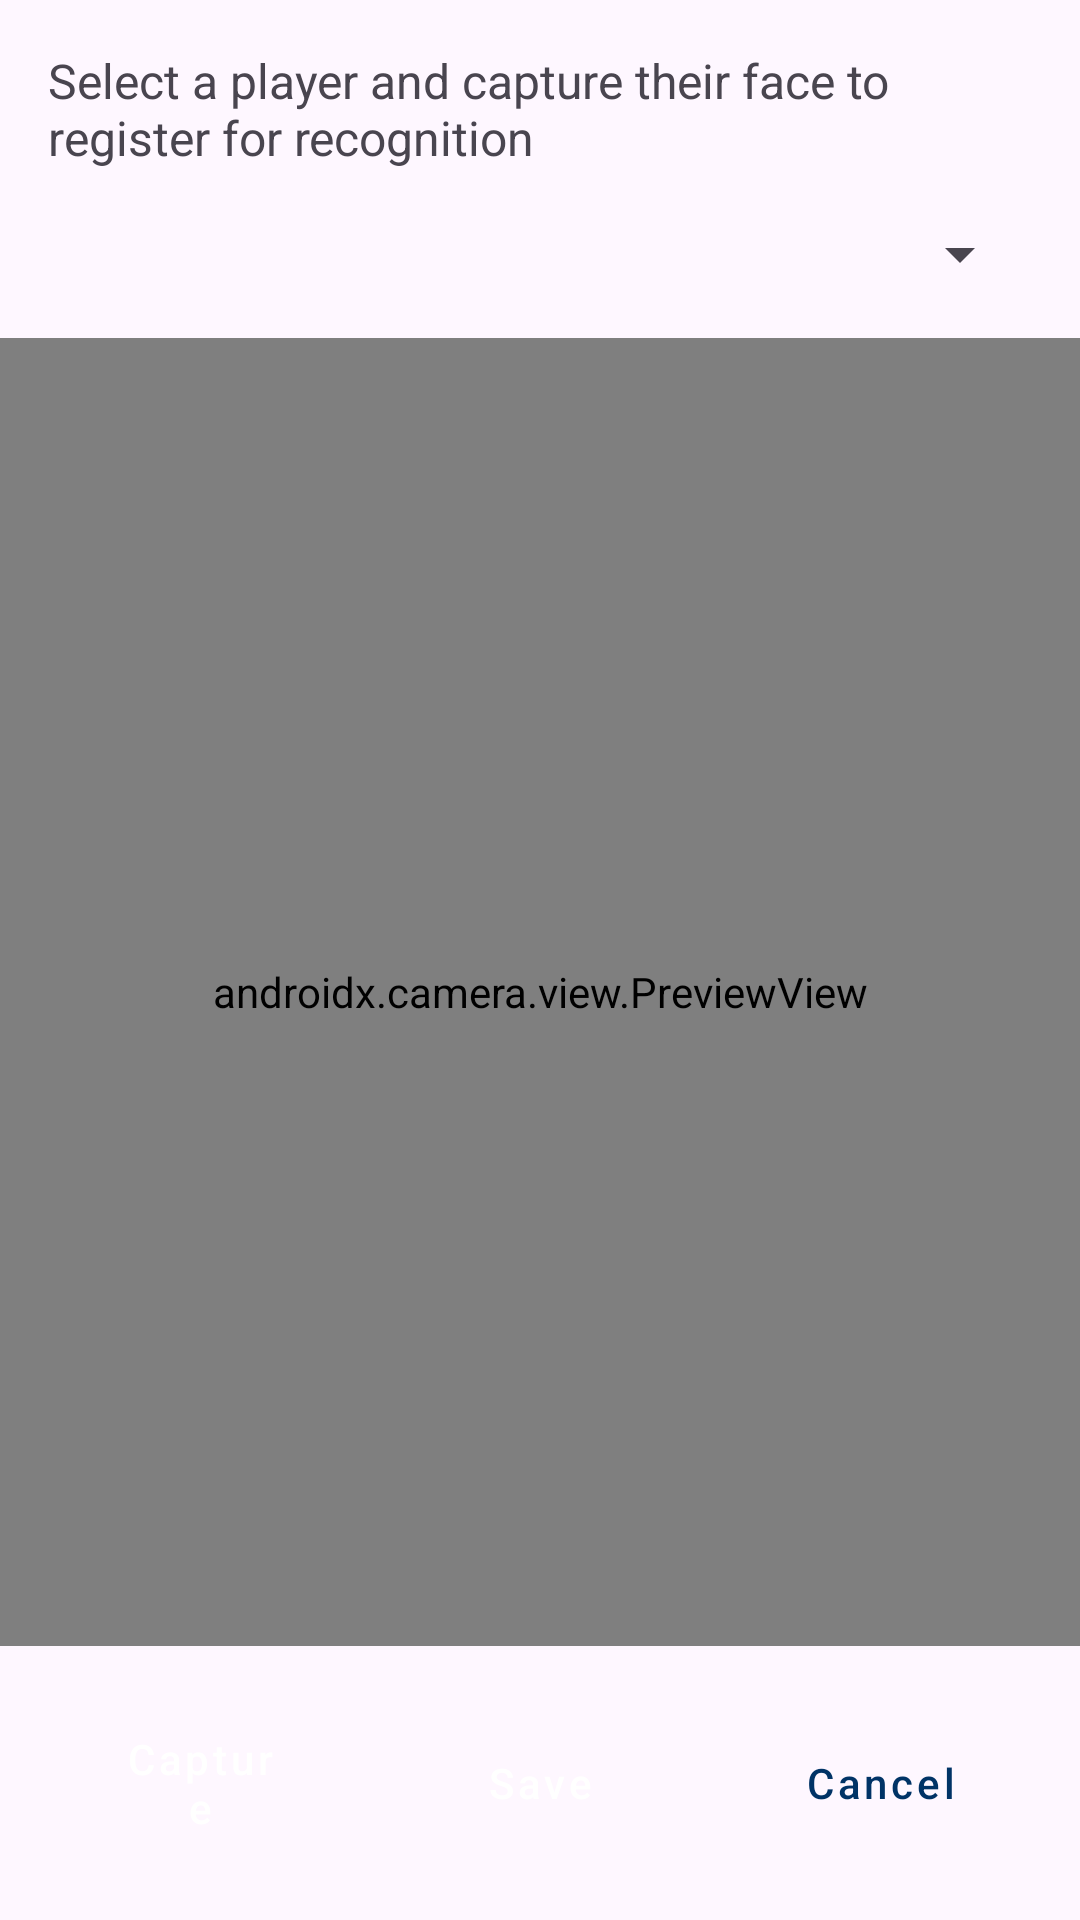

Write the Android layout XML for this screen, with the resource values it uses.
<!-- AndroidManifest.xml: application theme Theme.SPUCRICKETCLUB -->
<!-- res/layout/fragment_face_registration.xml -->
<?xml version="1.0" encoding="utf-8"?>
<LinearLayout xmlns:android="http://schemas.android.com/apk/res/android"
    android:layout_width="match_parent"
    android:layout_height="match_parent"
    android:orientation="vertical">

    <TextView
        android:id="@+id/register_instructions"
        android:layout_width="match_parent"
        android:layout_height="wrap_content"
        android:padding="16dp"
        android:text="Select a player and capture their face to register for recognition"
        android:textSize="16sp" />

    <Spinner
        android:id="@+id/player_spinner"
        android:layout_width="match_parent"
        android:layout_height="wrap_content"
        android:layout_marginHorizontal="16dp"
        android:layout_marginBottom="16dp" />

    <FrameLayout
        android:layout_width="match_parent"
        android:layout_height="0dp"
        android:layout_weight="1">

        
        <FrameLayout
            android:id="@+id/preview_container"
            android:layout_width="match_parent"
            android:layout_height="match_parent"
            android:visibility="visible">

            <androidx.camera.view.PreviewView
                android:id="@+id/register_preview_view"
                android:layout_width="match_parent"
                android:layout_height="match_parent" />
        </FrameLayout>

        
        <FrameLayout
            android:id="@+id/captured_image_container"
            android:layout_width="match_parent"
            android:layout_height="match_parent"
            android:visibility="gone">

            <View
                android:id="@+id/preview_image_view"
                android:layout_width="match_parent"
                android:layout_height="match_parent"
                android:layout_margin="16dp" />
        </FrameLayout>
    </FrameLayout>

    <LinearLayout
        android:layout_width="match_parent"
        android:layout_height="wrap_content"
        android:orientation="horizontal"
        android:padding="16dp"
        android:gravity="center">

        <Button
            android:id="@+id/capture_button"
            android:layout_width="0dp"
            android:layout_height="wrap_content"
            android:layout_weight="1"
            android:text="Capture"
            android:layout_marginEnd="8dp"
            style="@style/CricketButton" />

        <Button
            android:id="@+id/save_button"
            android:layout_width="0dp"
            android:layout_height="wrap_content"
            android:layout_weight="1"
            android:text="Save"
            android:enabled="false"
            android:layout_marginStart="4dp"
            android:layout_marginEnd="4dp"
            style="@style/CricketButton" />

        <Button
            android:id="@+id/cancel_button"
            android:layout_width="0dp"
            android:layout_height="wrap_content"
            android:layout_weight="1"
            android:text="Cancel"
            android:layout_marginStart="8dp"
            style="@style/CricketButtonOutlined" />
    </LinearLayout>
</LinearLayout>
<!-- resources referenced by this layout -->
<resources>
  <style name="CricketButton" parent="Widget.MaterialComponents.Button">
          <item name="android:textAllCaps">false</item>
          <item name="android:paddingStart">24dp</item>
          <item name="android:paddingEnd">24dp</item>
          <item name="android:paddingTop">12dp</item>
          <item name="android:paddingBottom">12dp</item>
          <item name="backgroundTint">@color/spu_blue</item>
          <item name="android:textColor">@color/white</item>
      </style>
  <style name="CricketButtonOutlined" parent="Widget.MaterialComponents.Button.OutlinedButton">
          <item name="android:textAllCaps">false</item>
          <item name="android:paddingStart">24dp</item>
          <item name="android:paddingEnd">24dp</item>
          <item name="android:paddingTop">12dp</item>
          <item name="android:paddingBottom">12dp</item>
          <item name="strokeColor">@color/spu_blue</item>
          <item name="android:textColor">@color/spu_blue</item>
      </style>
  <style name="Theme.SPUCRICKETCLUB" parent="Base.Theme.SPUCRICKETCLUB" />
  <color name="spu_blue">#003366</color>
  <color name="white">#FFFFFFFF</color>
  <style name="Base.Theme.SPUCRICKETCLUB" parent="Theme.Material3.DayNight.NoActionBar">
  
  
      
          <item name="colorPrimary">@color/spu_blue</item>
          <item name="colorPrimaryVariant">@color/spu_dark_blue</item>
          <item name="colorOnPrimary">@color/white</item>
          
          <item name="colorSecondary">@color/spu_gold</item>
          <item name="colorSecondaryVariant">@color/spu_gold_dark</item>
          <item name="colorOnSecondary">@color/black</item>
          
          <item name="android:statusBarColor">?attr/colorPrimaryVariant</item>
          
      </style>
  <color name="spu_dark_blue">#003366</color>
  <color name="spu_gold">#FFCC33</color>
  <color name="spu_gold_dark">#E6B800</color>
  <color name="black">#FF000000</color>
</resources>
